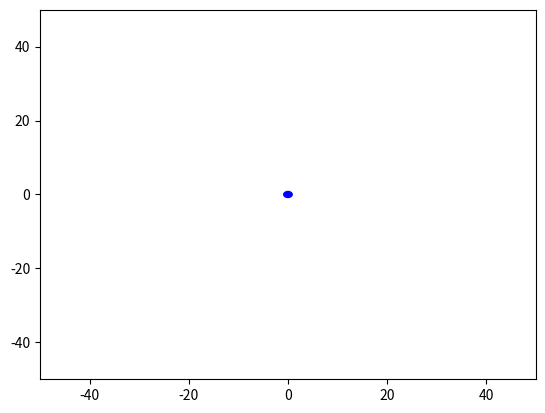

Write the Python code that produced this figure.
#!/usr/bin/env python3
# -*- coding: utf-8 -*-

import numpy as np
import argparse
import matplotlib.pyplot as plt 
import matplotlib.patches as patch
import matplotlib.animation as anime

def particle_motion(steps, rng):
    #steps: int, number of time steps to run the simulation
    #rng: numpy random number generator
    #Simulates the motion of a 2D particle undergoing Brownian Motion
    # within a 101x101 block grid, over a course of `steps` time steps, 
    # and records the position of the particle at each point 
    
    x_coords = []
    y_coords = []
    x_pos = 0
    y_pos = 0

    for _ in range(steps):
        
        x_coords.append(x_pos)
        y_coords.append(y_pos)
        
        #Pick a move
        x_move, y_move = rng.choice((
            (0,  1), #Move up
            (0, -1), #Move down
            (1,  0), #Move right
            (-1, 0)  #Move left
        ))

        #If the particle goes out of bounds, "bounce" it back in
        if x_pos + x_move < -50 or x_pos + x_move > 50:
            x_move *= -1
        elif y_pos + y_move < -50 or y_pos + y_move > 50:
            y_move *= -1
        
        #Move the particle 
        x_pos += x_move
        y_pos += y_move    

    return x_coords, y_coords

def particle_animation(x_coords, y_coords, show_path):
    #x_coords, y_coords: list of ints, x,y coordinates of the particle
    #  at each step in the chain
    #show_path: bool, show the path of the particle
    #Displayed the animated path of the particle 

    fig, ax = plt.subplots()

    ax.set_xlim((-50, 50))
    ax.set_ylim((-50, 50))
    
    particle = patch.Circle((0,0),
                            radius = 1,
                            facecolor = "blue")
    ax.add_patch(particle)
    
    
    #line = patch.Polygon([(0, 0)],
    #                     closed = False,
    #                     fill = None,
    #                     edgecolor = 'green')
    #ax.add_patch(line)
    

    def update(frame):
        x_pos =  x_coords[frame]
        y_pos = y_coords[frame]

        particle.set_center = (x_pos, y_pos)
        #line.set_xy(x_coords[:frame], y_coords[:frame])
    
        return particle#, line 

    ani = anime.FuncAnimation(fig = fig,
                              func = update,
                              interval = 20, 
                              frames = args.steps
                              )    
    
    #if not show_path:  #Remove the path if not asked for
    #    line.remove()

    plt.show()

if __name__ == "__main__":    
    parser = argparse.ArgumentParser()
    parser.add_argument("show_path",
                        type = bool,
                        help = "Show the previous steps as a line behind the particle",
                        nargs = "?",
                        default = False)   
    parser.add_argument("steps",
                        type = int,
                        help = "Numbper of steps for the particle to take",
                        nargs = "?",
                        default = 10) 
    parser.add_argument("seed",
                        type = int,
                        help = "Seed of the random number generator",
                        nargs = "?",
                        default = None)
    args = parser.parse_args()

    #Get coords of moving particle
    rng = np.random.default_rng(seed = args.seed)
    x_coords, y_coords = particle_motion(args.steps, rng)

    #Animate it
    particle_animation(x_coords, y_coords, args.show_path) 

    
